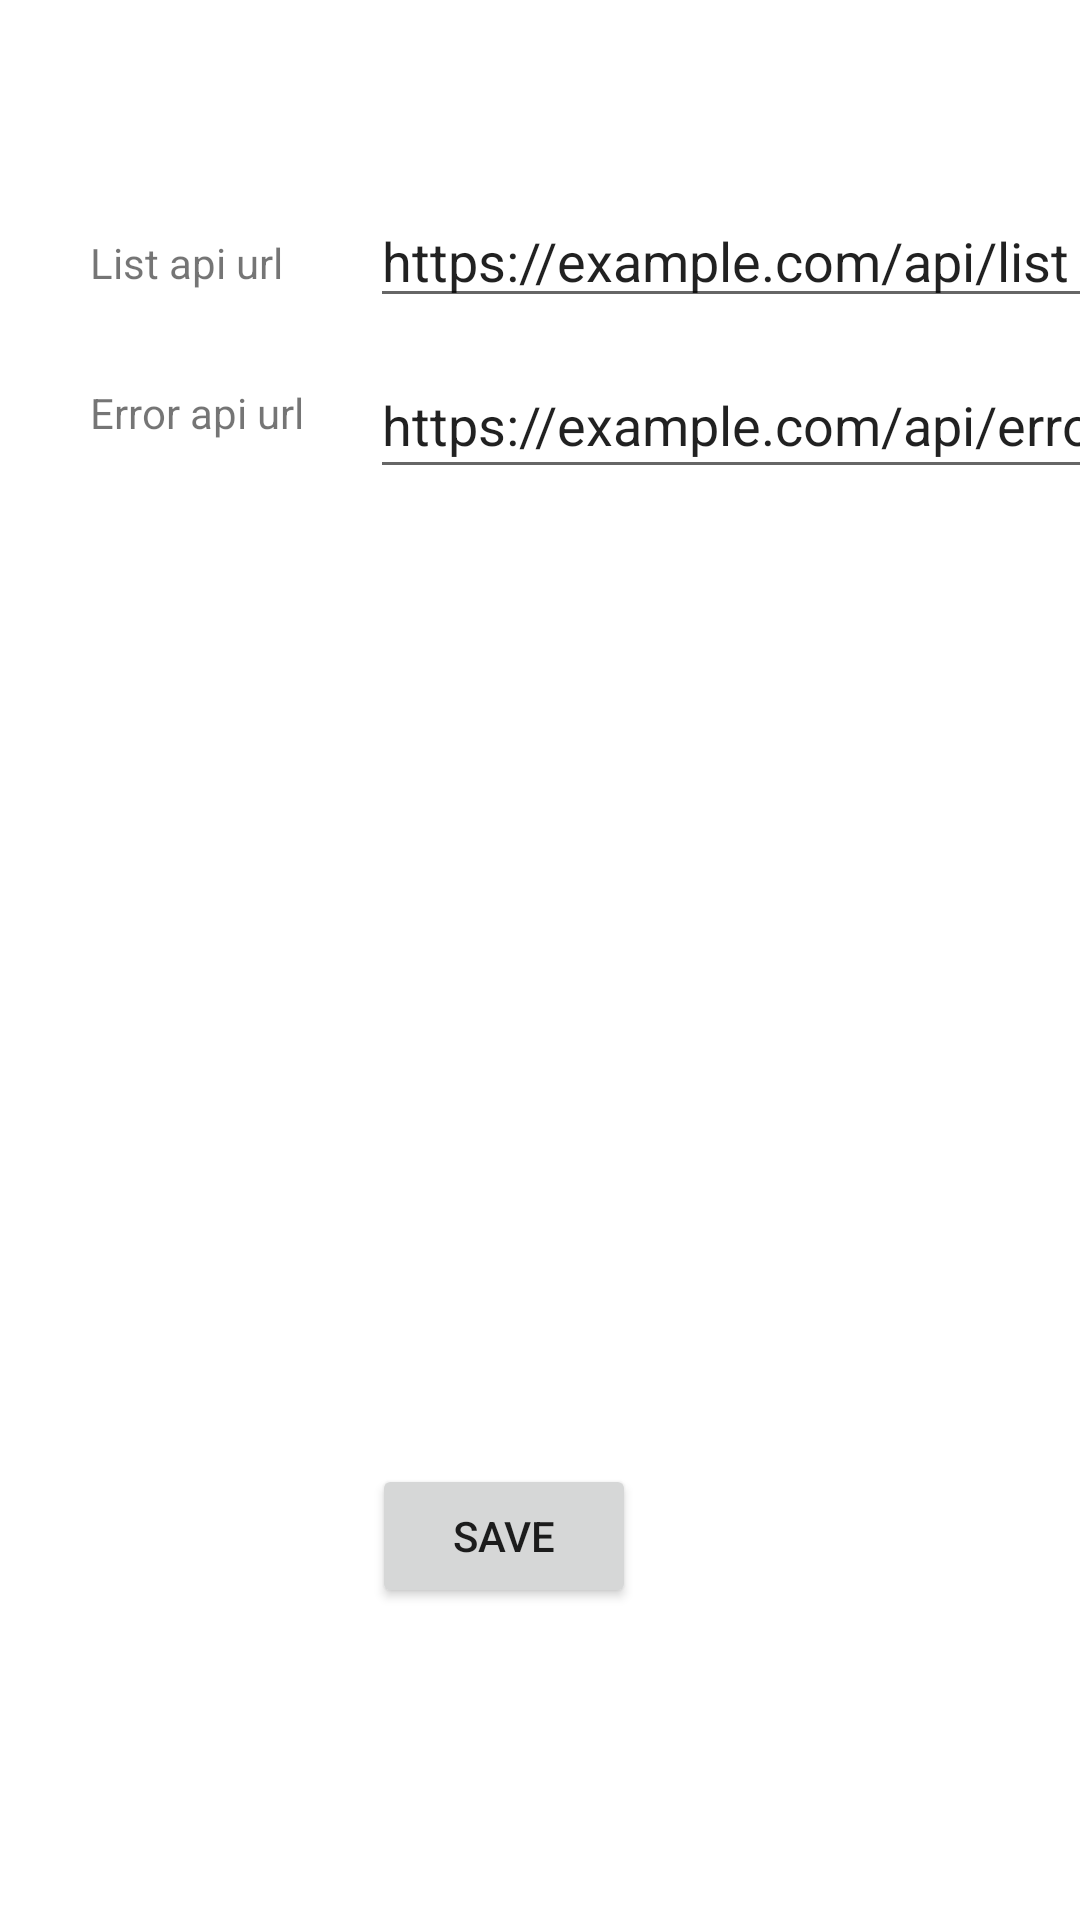

Android layout source for this screen:
<!-- AndroidManifest.xml: application theme Theme.SMSAutoSender -->
<!-- res/layout/activity_settings.xml -->
<?xml version="1.0" encoding="utf-8"?>
<androidx.constraintlayout.widget.ConstraintLayout xmlns:android="http://schemas.android.com/apk/res/android"
    xmlns:app="http://schemas.android.com/apk/res-auto"
    xmlns:tools="http://schemas.android.com/tools"
    android:layout_width="match_parent"
    android:layout_height="match_parent">

    <Button
        android:id="@+id/saveButton"
        android:layout_width="wrap_content"
        android:layout_height="wrap_content"
        android:layout_marginEnd="148dp"
        android:layout_marginBottom="104dp"
        android:text="@string/save_button"
        app:layout_constraintBottom_toBottomOf="parent"
        app:layout_constraintEnd_toEndOf="parent" />

    <TextView
        android:id="@+id/textView"
        android:layout_width="wrap_content"
        android:layout_height="wrap_content"
        android:layout_marginStart="30dp"
        android:layout_marginTop="78dp"
        android:text="@string/list_api_url_placeholder"
        app:layout_constraintStart_toStartOf="parent"
        app:layout_constraintTop_toTopOf="parent" />

    <EditText
        android:id="@+id/editTextListApi"
        android:layout_width="271dp"
        android:layout_height="41dp"
        android:layout_marginStart="29dp"
        android:layout_marginTop="65dp"
        android:ems="10"
        android:inputType="textPersonName"
        android:text="@string/list_api_url_edittext_placeholder"
        app:layout_constraintStart_toEndOf="@+id/textView"
        app:layout_constraintTop_toTopOf="parent" />

    <TextView
        android:id="@+id/textView2"
        android:layout_width="wrap_content"
        android:layout_height="wrap_content"
        android:layout_marginStart="30dp"
        android:layout_marginTop="31dp"
        android:text="@string/error_api_url_placeholder"
        app:layout_constraintStart_toStartOf="parent"
        app:layout_constraintTop_toBottomOf="@+id/textView" />

    <EditText
        android:id="@+id/editTextErrorApi"
        android:layout_width="270dp"
        android:layout_height="46dp"
        android:layout_marginStart="22dp"
        android:layout_marginTop="11dp"
        android:ems="10"
        android:inputType="textPersonName"
        android:text="@string/error_api_url_edittext_placeholder"
        app:layout_constraintStart_toEndOf="@+id/textView2"
        app:layout_constraintTop_toBottomOf="@+id/editTextListApi" />
</androidx.constraintlayout.widget.ConstraintLayout>
<!-- resources referenced by this layout -->
<resources>
  <string name="error_api_url_edittext_placeholder" translatable="false">https://example.com/api/error?id=</string>
  <string name="error_api_url_placeholder" translatable="false">Error api url</string>
  <string name="list_api_url_edittext_placeholder" translatable="false">https://example.com/api/list</string>
  <string name="list_api_url_placeholder" translatable="false">List api url</string>
  <string name="save_button">Save</string>
  <style name="Theme.SMSAutoSender" parent="Theme.MaterialComponents.DayNight.DarkActionBar">
          
          <item name="colorPrimary">@color/purple_500</item>
          <item name="colorPrimaryVariant">@color/purple_700</item>
          <item name="colorOnPrimary">@color/white</item>
          
          <item name="colorSecondary">@color/teal_200</item>
          <item name="colorSecondaryVariant">@color/teal_700</item>
          <item name="colorOnSecondary">@color/black</item>
          
          <item name="android:statusBarColor">?attr/colorPrimaryVariant</item>
          
      </style>
  <!-- not gathered from this repository: default colours our renderer supplied (Android Studio template values) -->
  <color name="purple_500">#FF6200EE</color>
  <color name="purple_700">#FF3700B3</color>
  <color name="teal_200">#FF03DAC5</color>
  <color name="teal_700">#FF018786</color>
  <color name="black">#FF000000</color>
  <color name="white">#FFFFFFFF</color>
</resources>
